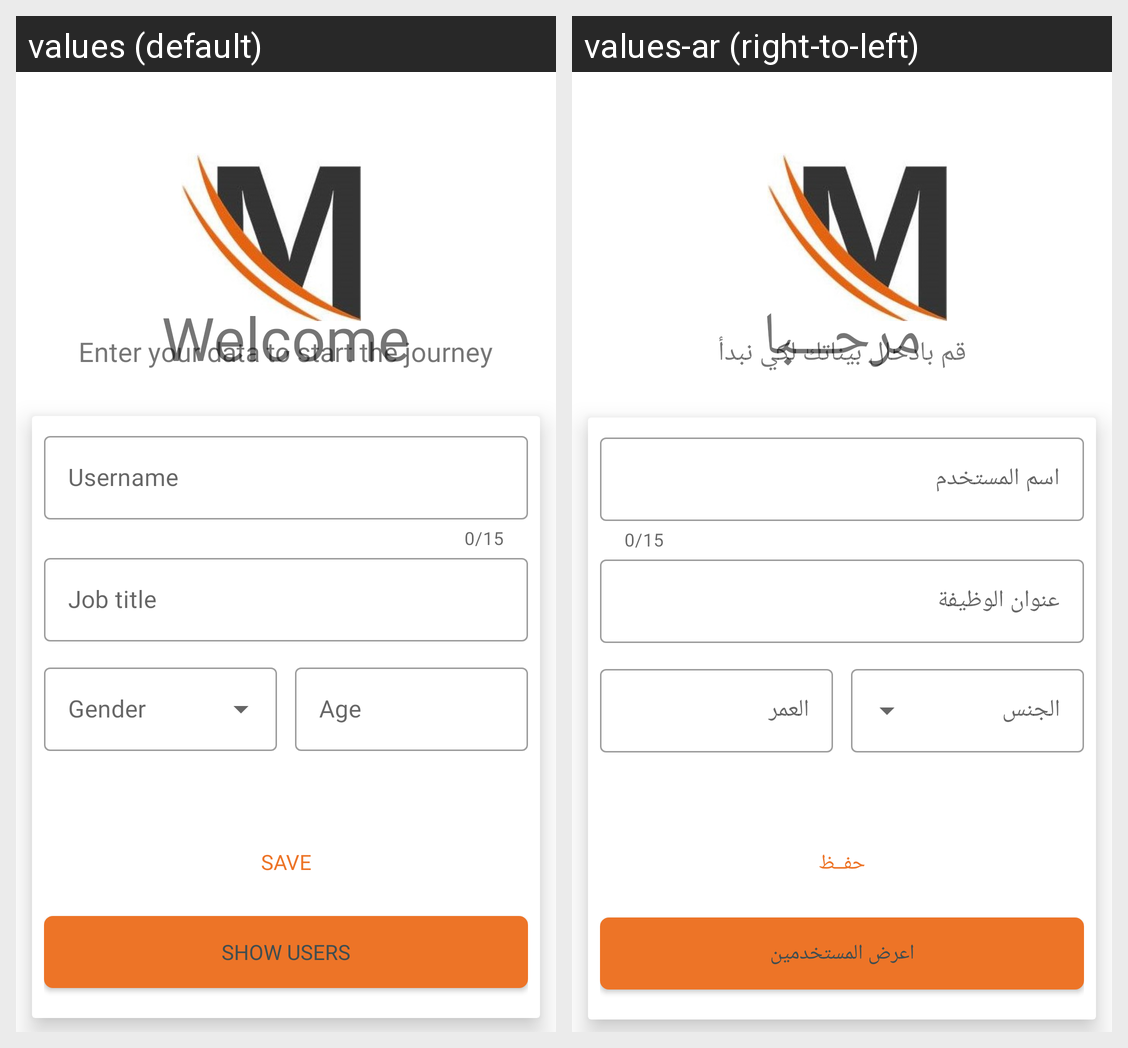

This grid shows one Android layout under two languages. Give, for every string resource on the screen, its name, the default text and each shown locale's text.
Android screen res/layout/fragment_add_user.xml rendered under 2 locales, left to right: values (default), values-ar (right-to-left). Device: Nexus 5 (rendered at 1080×1920; each locale shown at half size, 540×960, under a caption strip naming it); theme Theme.MadarSoftTask.
Strings drawn on this screen, with the default value and each locale's value (text and hints the layout hard-codes, and strings that could not be matched under every locale, appear in the picture but are not listed):

welcome
  values: Welcome
  values-ar: مرحـــبا

enter_your_data_to_start_the_journey
  values: Enter your data to start the journey
  values-ar: قم بادخال بيناتك لكي نبدأ

username
  values: Username
  values-ar: اسم المستخدم

job_title
  values: Job title
  values-ar: عنوان الوظيفة

age
  values: Age
  values-ar: العمر

save
  values: Save
  values-ar: حفــظ

show_users
  values: show Users
  values-ar: اعرض المستخدمين
